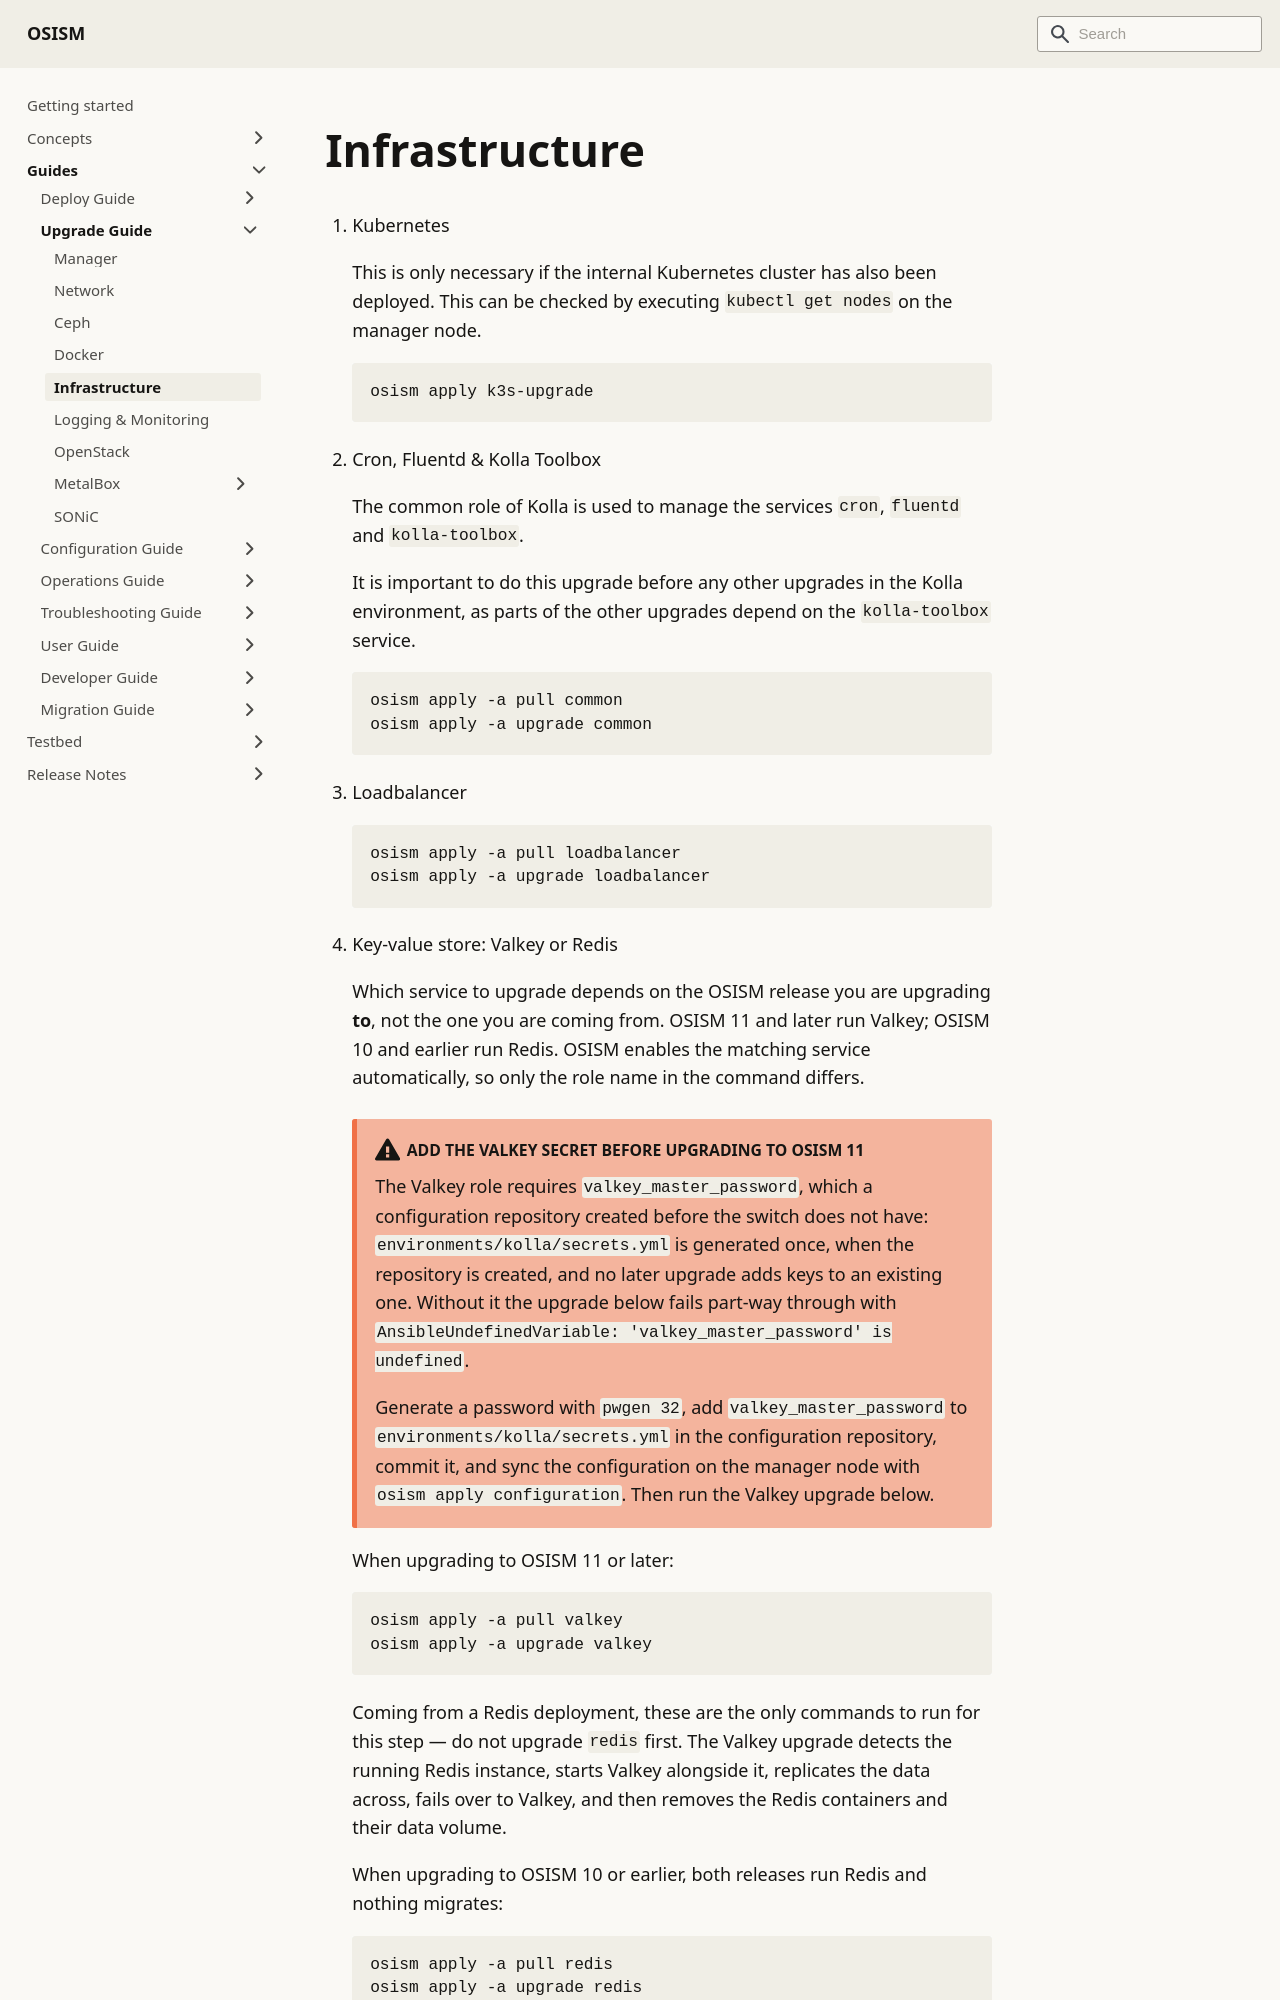

repository: osism/osism.github.io · page: docs/guides/upgrade-guide/infrastructure/index.html · generator: docusaurus

---
sidebar_label: Infrastructure
sidebar_position: 30
---

# Infrastructure

1. Kubernetes

   This is only necessary if the internal Kubernetes cluster has also been deployed.
   This can be checked by executing `kubectl get nodes` on the manager node.

   ```bash
   osism apply k3s-upgrade
   ```

2. Cron, Fluentd & Kolla Toolbox

   The common role of Kolla is used to manage the services `cron`, `fluentd`
   and `kolla-toolbox`.

   It is important to do this upgrade before any other upgrades in the Kolla
   environment, as parts of the other upgrades depend on the `kolla-toolbox`
   service.

   ```bash
   osism apply -a pull common
   osism apply -a upgrade common
   ```

3. Loadbalancer

   ```bash
   osism apply -a pull loadbalancer
   osism apply -a upgrade loadbalancer
   ```

4. Key-value store: Valkey or Redis

   Which service to upgrade depends on the OSISM release you are upgrading **to**,
   not the one you are coming from. OSISM 11 and later run Valkey; OSISM 10 and
   earlier run Redis. OSISM enables the matching service automatically, so only
   the role name in the command differs.

   :::warning Add the Valkey secret before upgrading to OSISM 11

   The Valkey role requires `valkey_master_password`, which a configuration
   repository created before the switch does not have:
   `environments/kolla/secrets.yml` is generated once, when the repository is
   created, and no later upgrade adds keys to an existing one. Without it the
   upgrade below fails part-way through with
   `AnsibleUndefinedVariable: 'valkey_master_password' is undefined`.
